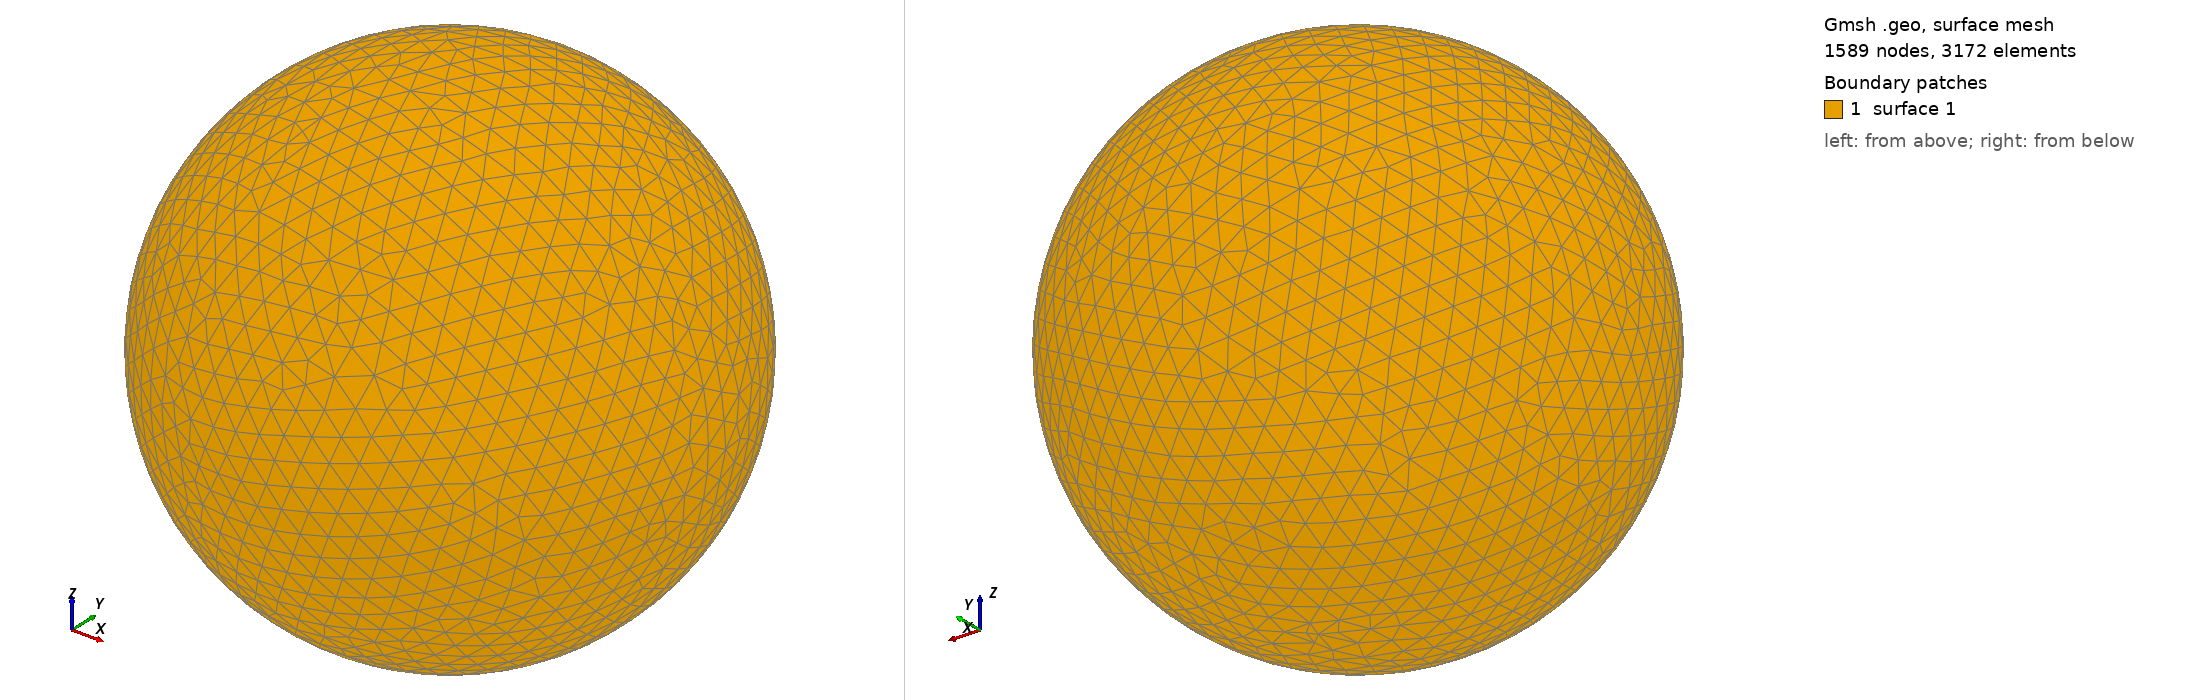

Gmsh geometry script, surface-meshed: 1589 nodes, 3172 surface elements. Boundary patches (legend numbers): 1 surface 1. Left view from above one corner, right view from below the opposite corner. The script declares no physical surfaces, so the legend lists its geometric surfaces. The drawing asked Gmsh for element sizes between 1% and 20% of the model's largest extent; the script's own settings can give other sizes.

=== shot2890.geo (drawn) ===
SetFactory("OpenCASCADE");
Point(1) = {0,0,0,0};
Sphere(1) = {0,0,0,0.90010000};
MeshSize{ PointsOf{ Surface{:}; } } = 0.090010000;
Mesh.ElementOrder=1;
Mesh.Format=39;
